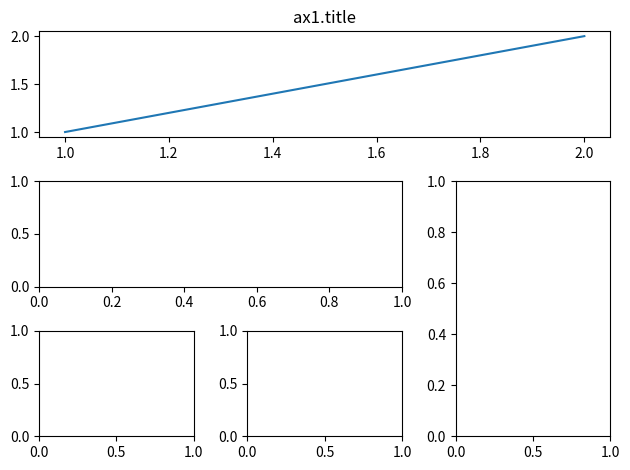

This figure's Python source:
import matplotlib.pyplot as plt
import matplotlib.gridspec as gridspec

# method 1:subplot2grid

plt.figure()
ax1 = plt.subplot2grid((3,3),(0,0),colspan=3,rowspan=1)
ax1.plot([1,2],[1,2])
ax1.set_title('ax1.title')
ax2 = plt.subplot2grid((3,3),(1,0),colspan=2)
ax3 = plt.subplot2grid((3,3),(1,2),rowspan=2)
ax4 = plt.subplot2grid((3,3),(2,0))
ax5 = plt.subplot2grid((3,3),(2,1))

# method 2:gridspec

# plt.figure()
# gs = gridspec.GridSpec(3,3)
# ax1 = plt.subplot(gs[0,:])
# ax2 = plt.subplot(gs[1,0:2])
# ax3 = plt.subplot(gs[1:3,2])
# ax4 = plt.subplot(gs[2,0])
# ax5 = plt.subplot(gs[2,1])

# method 3:subplots

# f,((ax11,ax12),(ax21,ax22)) = plt.subplots(2,2,sharex=True,sharey=True)
# ax11.scatter([1,2],[1,2])

plt.tight_layout()
plt.show()